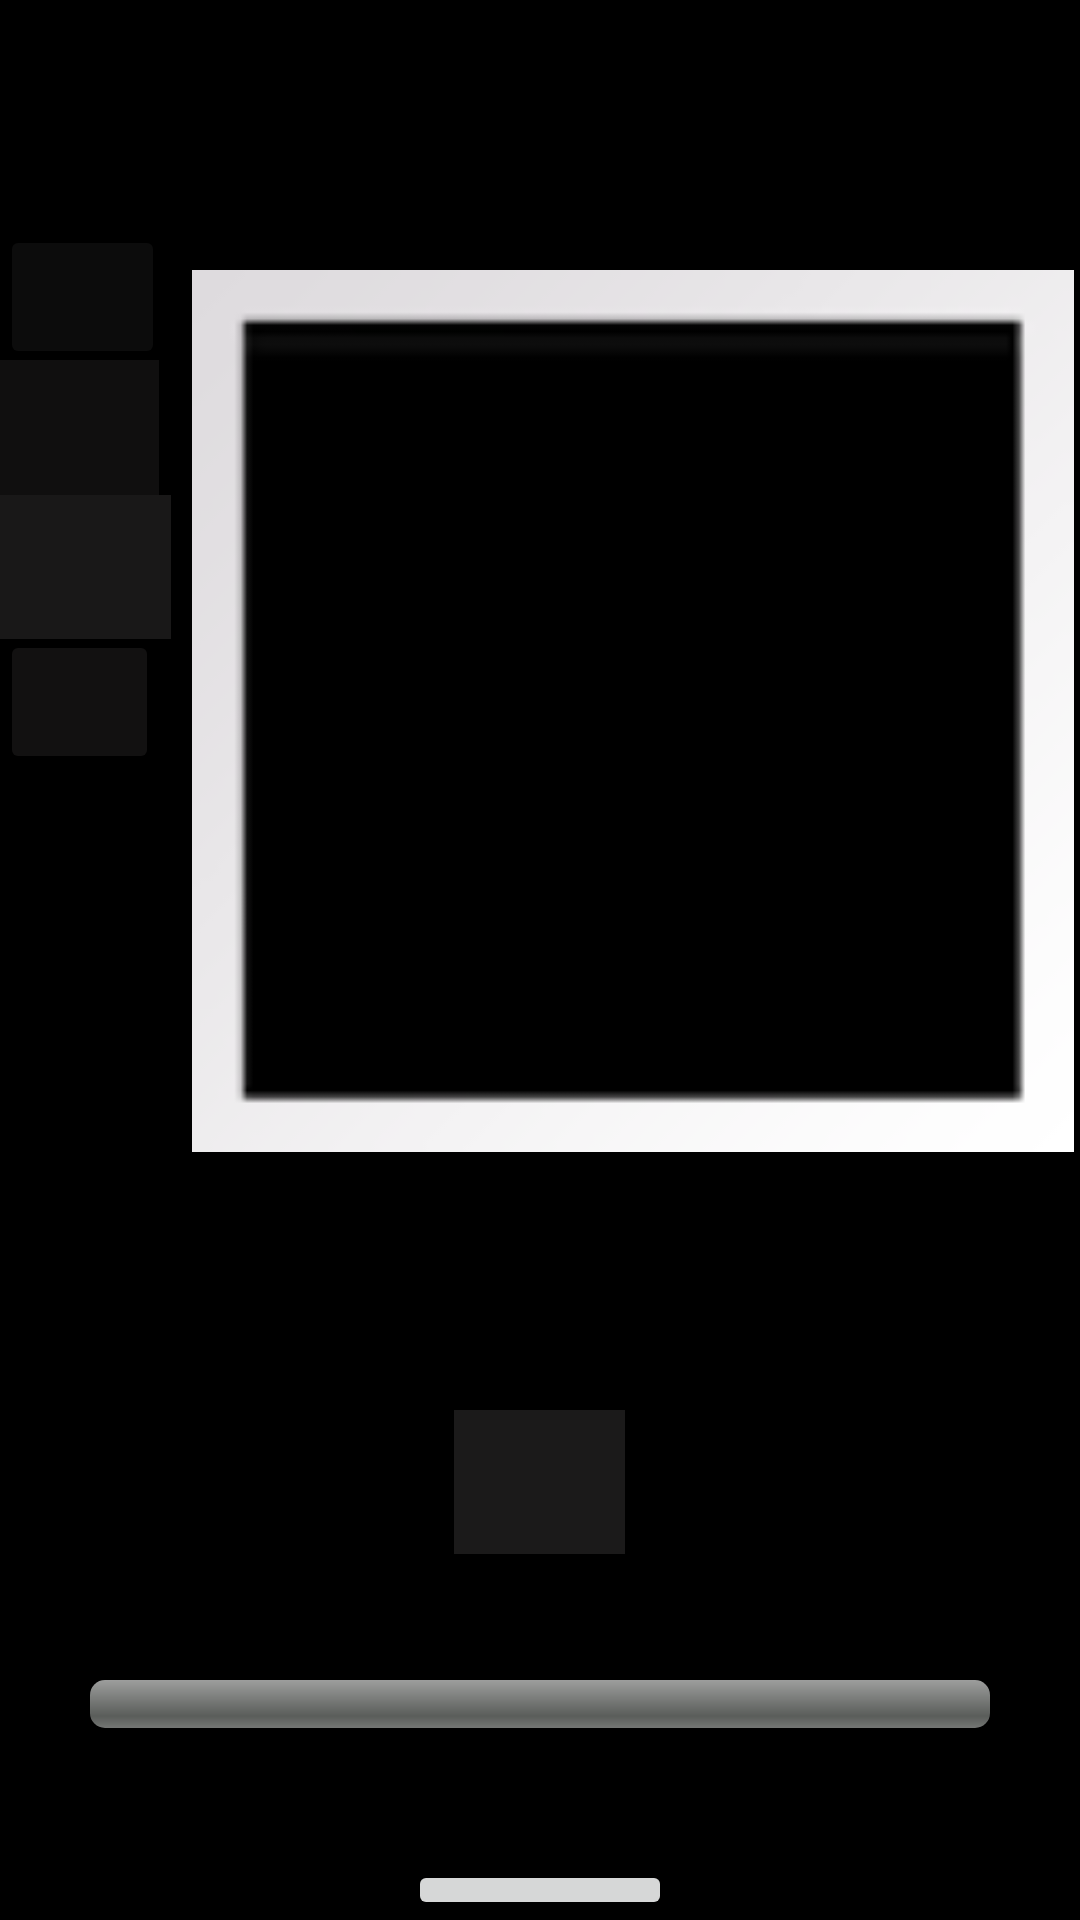

Here is an Android app screen rendered from its layout file. Give the layout XML and the strings, colors and styles it references.
<!-- AndroidManifest.xml: application theme Theme.MyApplication -->
<!-- res/layout/fragment_add__suggest_song_page.xml -->
<?xml version="1.0" encoding="utf-8"?>
<RelativeLayout xmlns:android="http://schemas.android.com/apk/res/android"
    xmlns:tools="http://schemas.android.com/tools"
    android:layout_width="match_parent"
    android:layout_height="match_parent"
    xmlns:app="http://schemas.android.com/apk/res-auto"
    tools:context=".fragments.Add_Suggest_song_page"
    android:background="@color/black">

    <FrameLayout
        android:id="@+id/fl_wrapper"
        android:layout_width="match_parent"
        android:layout_height="match_parent">


        <ImageView
            android:id="@+id/imageView_party"
            android:layout_width="322dp"
            android:layout_height="294dp"
            android:layout_marginStart="50dp"
            android:layout_marginLeft="50dp"
            android:layout_marginTop="90dp"
            app:srcCompat="@android:drawable/gallery_thumb"
            tools:src="@tools:sample/backgrounds/scenic" />

        <ProgressBar
            style="?android:attr/progressBarStyleHorizontal"
            android:layout_width="300dp"
            android:layout_height="wrap_content"
            android:layout_gravity="center_horizontal"
            android:layout_marginTop="560dp"
            android:progressDrawable="@android:drawable/progress_horizontal" />


        <Button
            android:layout_width="53dp"
            android:layout_height="wrap_content"
            android:layout_marginTop="120dp"
            android:background="#0B0A0A"
            android:clickable="false"
            app:backgroundTint="#100F0F"
            app:icon="@android:drawable/ic_menu_share" />

        <Button
            android:id="@+id/play_button_party"
            android:layout_width="57dp"
            android:layout_height="wrap_content"
            android:layout_gravity="center_horizontal"
            android:layout_marginTop="470dp"
            android:background="#100F0F"
            app:backgroundTint="#1B1A1A"
            app:icon="@android:drawable/ic_media_play" />

        <TextView
            android:id="@+id/song_title_playing_party"
            android:layout_width="300dp"
            android:layout_height="wrap_content"
            android:layout_marginStart="60dp"
            android:layout_marginLeft="60dp"
            android:layout_marginTop="405dp"
            android:textSize="20dp"
            android:textColor="#EEF4F6" />

        <Button
            android:id="@+id/details_party"
            android:layout_width="55dp"
            android:layout_height="wrap_content"
            android:layout_marginTop="75dp"
            app:backgroundTint="#0C0C0C"
            app:icon="@android:drawable/ic_dialog_info" />


        <Button
            android:layout_width="57dp"
            android:layout_height="wrap_content"
            android:layout_marginTop="165dp"
            android:background="#1B1A1A"
            android:clickable="false"
            app:backgroundTint="#191818"
            app:icon="@android:drawable/ic_input_add"
            app:rippleColor="#151515" />

        <Button
            android:layout_width="53dp"
            android:layout_height="wrap_content"
            android:layout_marginTop="210dp"
            app:backgroundTint="#121111"
            app:icon="@android:drawable/star_off"
            />

        <Button
            android:id="@+id/addorsuggestbutton"
            android:layout_width="wrap_content"
            android:layout_height="wrap_content"
            android:layout_marginTop="620dp"
            android:layout_gravity="center_horizontal"
           />

    </FrameLayout>




</RelativeLayout>
<!-- resources referenced by this layout -->
<resources>
  <style name="Theme.MyApplication" parent="Theme.MaterialComponents.DayNight.DarkActionBar">
          
          <item name="colorPrimary">#39383A</item>
          <item name="colorPrimaryVariant">@color/purple_700</item>
          <item name="colorOnPrimary">@color/white</item>
          
          <item name="colorSecondary">@color/teal_200</item>
          <item name="colorSecondaryVariant">@color/teal_700</item>
          <item name="colorOnSecondary">@color/black</item>
          
          <item name="android:statusBarColor" tools:targetApi="l">?attr/colorPrimaryVariant</item>
          
      </style>
  <!-- not gathered from this repository: default colours our renderer supplied (Android Studio template values) -->
  <color name="purple_700">#FF3700B3</color>
  <color name="teal_200">#FF03DAC5</color>
  <color name="teal_700">#FF018786</color>
  <color name="black">#FF000000</color>
  <color name="white">#FFFFFFFF</color>
</resources>
